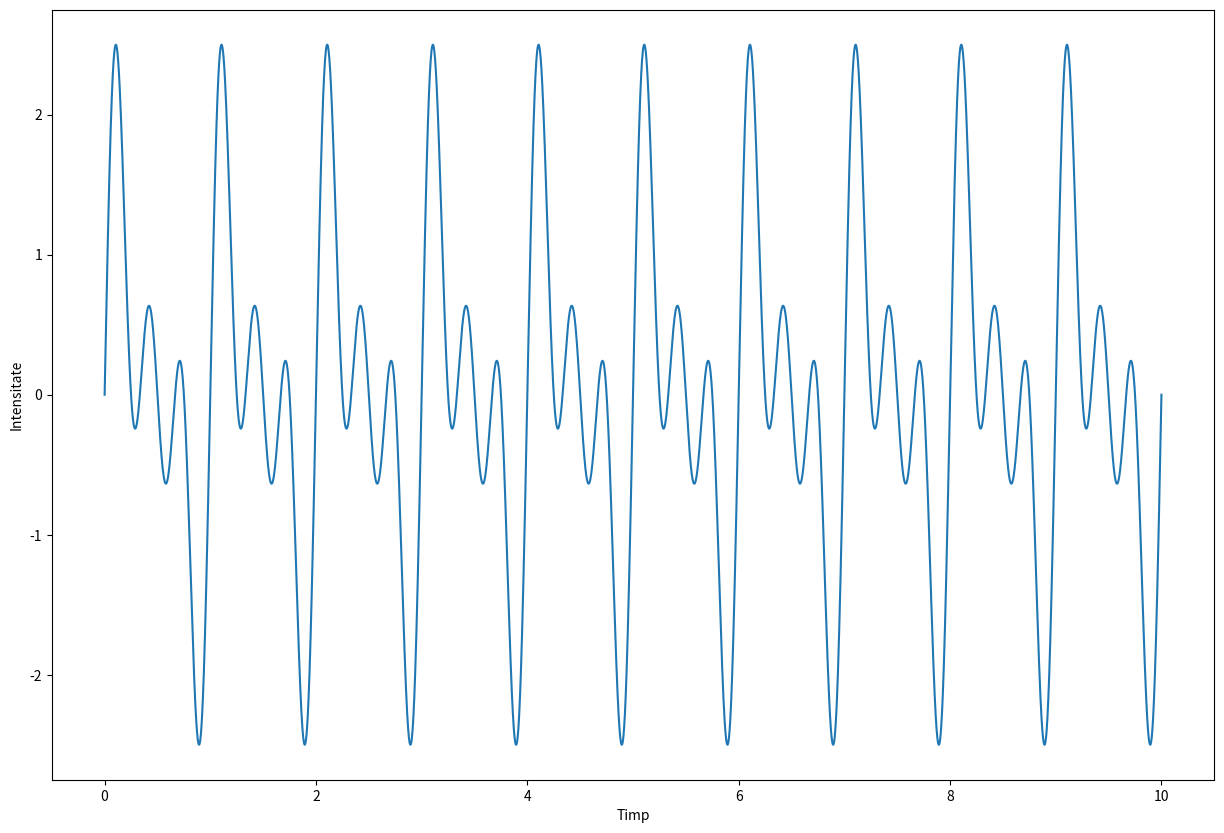
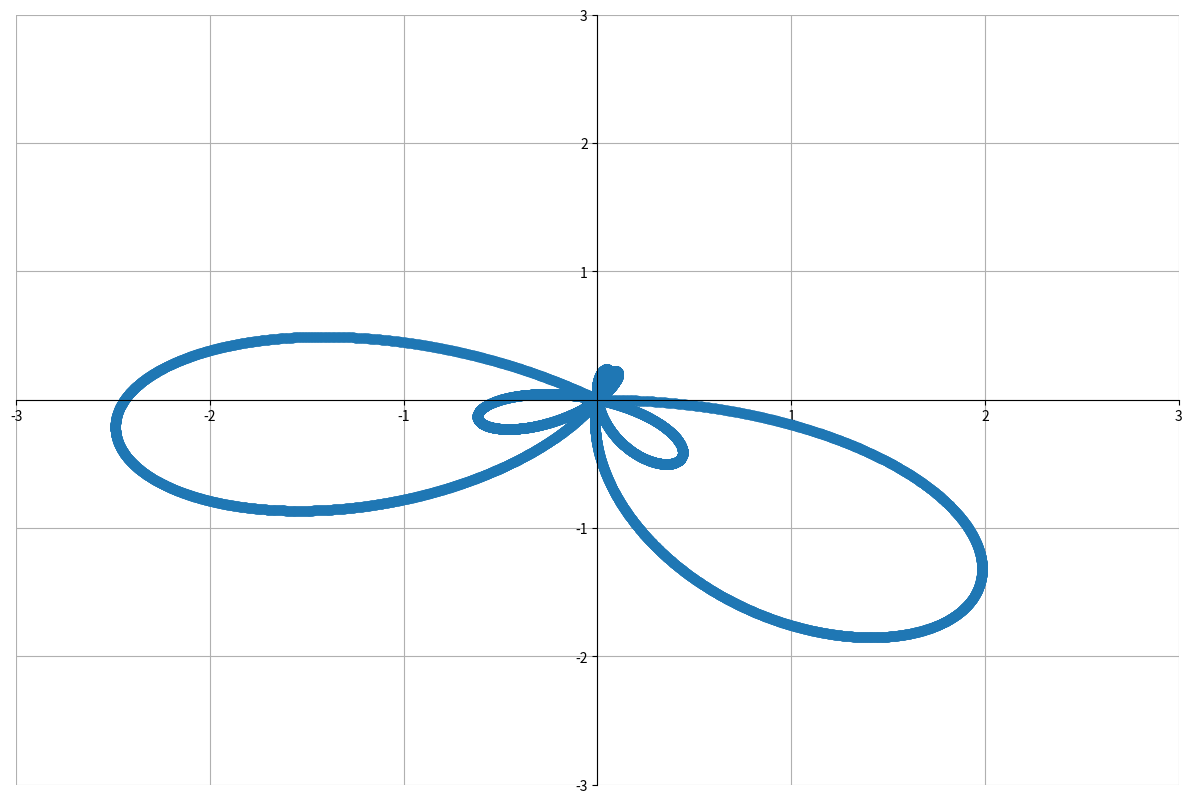

The script that saved these images, in order:
import cmath
import matplotlib.pyplot as plt
import numpy as np

#generarea semnaleor sinusoidale
def creare_semnal(frecventa, timp):
    sin = np.sin(2 * np.pi * (frecventa * timp))
    sin2 = np.sin(2 * np.pi * (2 * frecventa * timp))
    sin3 = np.sin(2 * np.pi * (3 * frecventa * timp))

    return sin + sin2 + sin3

#calcularea centrului gravitational al graficului
def calculeaza_centru_gravitational(mult_semnal):
    x_centru = np.mean([x.real for x in mult_semnal])
    y_centru = np.mean([x.imag for x in mult_semnal])
    return x_centru, y_centru

#calcularea sumei
def calculeaza_suma(mult_semnal):
    suma_x = np.sum([x.real for x in mult_semnal])
    suma_y = np.sum([x.imag for x in mult_semnal])
    return suma_x, suma_y

#creare ton pur
def creeaza_ton_pur(frecventa, timp):
    fi = -2 * np.pi * frecventa * timp
    return np.cos(fi) + 1j *np.sin(fi)

#vizualizare
def plot_transformata_fourier(frecventa_ton_pur,
                              frecventa_semnal,
                              timp,
                              plot_centre_of_gravity=False,
                              plot_sum=False):
    #creare sinusoida si semnal
    ton_pur = creeaza_ton_pur(frecventa_ton_pur, timp)
    semnal = creare_semnal(frecventa_semnal, timp)

    #multiplicare sinusoida si semnal
    mult_semnal = ton_pur * semnal

    X = [x.real for x in mult_semnal]
    Y = [x.imag for  x in mult_semnal]

    plt.figure(figsize=(15,10))
    plt.plot(X, Y, 'o')

    #calculare si afisare centru gravitational
    if plot_centre_of_gravity:
        centru_gravitational = calculeaza_centru_gravitational(mult_semnal)
        plt.plot([centru_gravitational[0]], [centru_gravitational[1]], marker='o', marksize=10, color="red")

    #calculare si afisare suma
    if plot_sum:
        integrala = calculeaza_suma(mult_semnal)
        plt.plot([integrala[0]], [integrala[1]], marker='o', marksize=10, color="green")

    #stabilirea axelor de origine
    axa = plt.gca()
    axa.grid(True)
    axa.spines['left'].set_position('zero')
    axa.spines['right'].set_color('none')
    axa.spines['bottom'].set_position('zero')
    axa.spines['top'].set_color('none')

    if not plot_sum:
        plt.xlim(-3, 3)
        plt.ylim(-3, 3)

    plt.show()

#vizualizarea semnalului
def plot_semnal(semnal, timp):
    plt.figure(figsize=(15, 10))
    plt.plot(semnal, timp)
    plt.xlabel("Timp")
    plt.ylabel("Intensitate")
    plt.show()

timp = np.linspace(0, 10, 10000)
semnal = creare_semnal(frecventa=1, timp=timp)
plot_semnal(timp, semnal)


timp = np.linspace(0, 1, 10000)
plot_transformata_fourier(frecventa_ton_pur=1.1,
                          frecventa_semnal=1,
                          timp = timp,
                          plot_centre_of_gravity=False,
                          plot_sum=False)